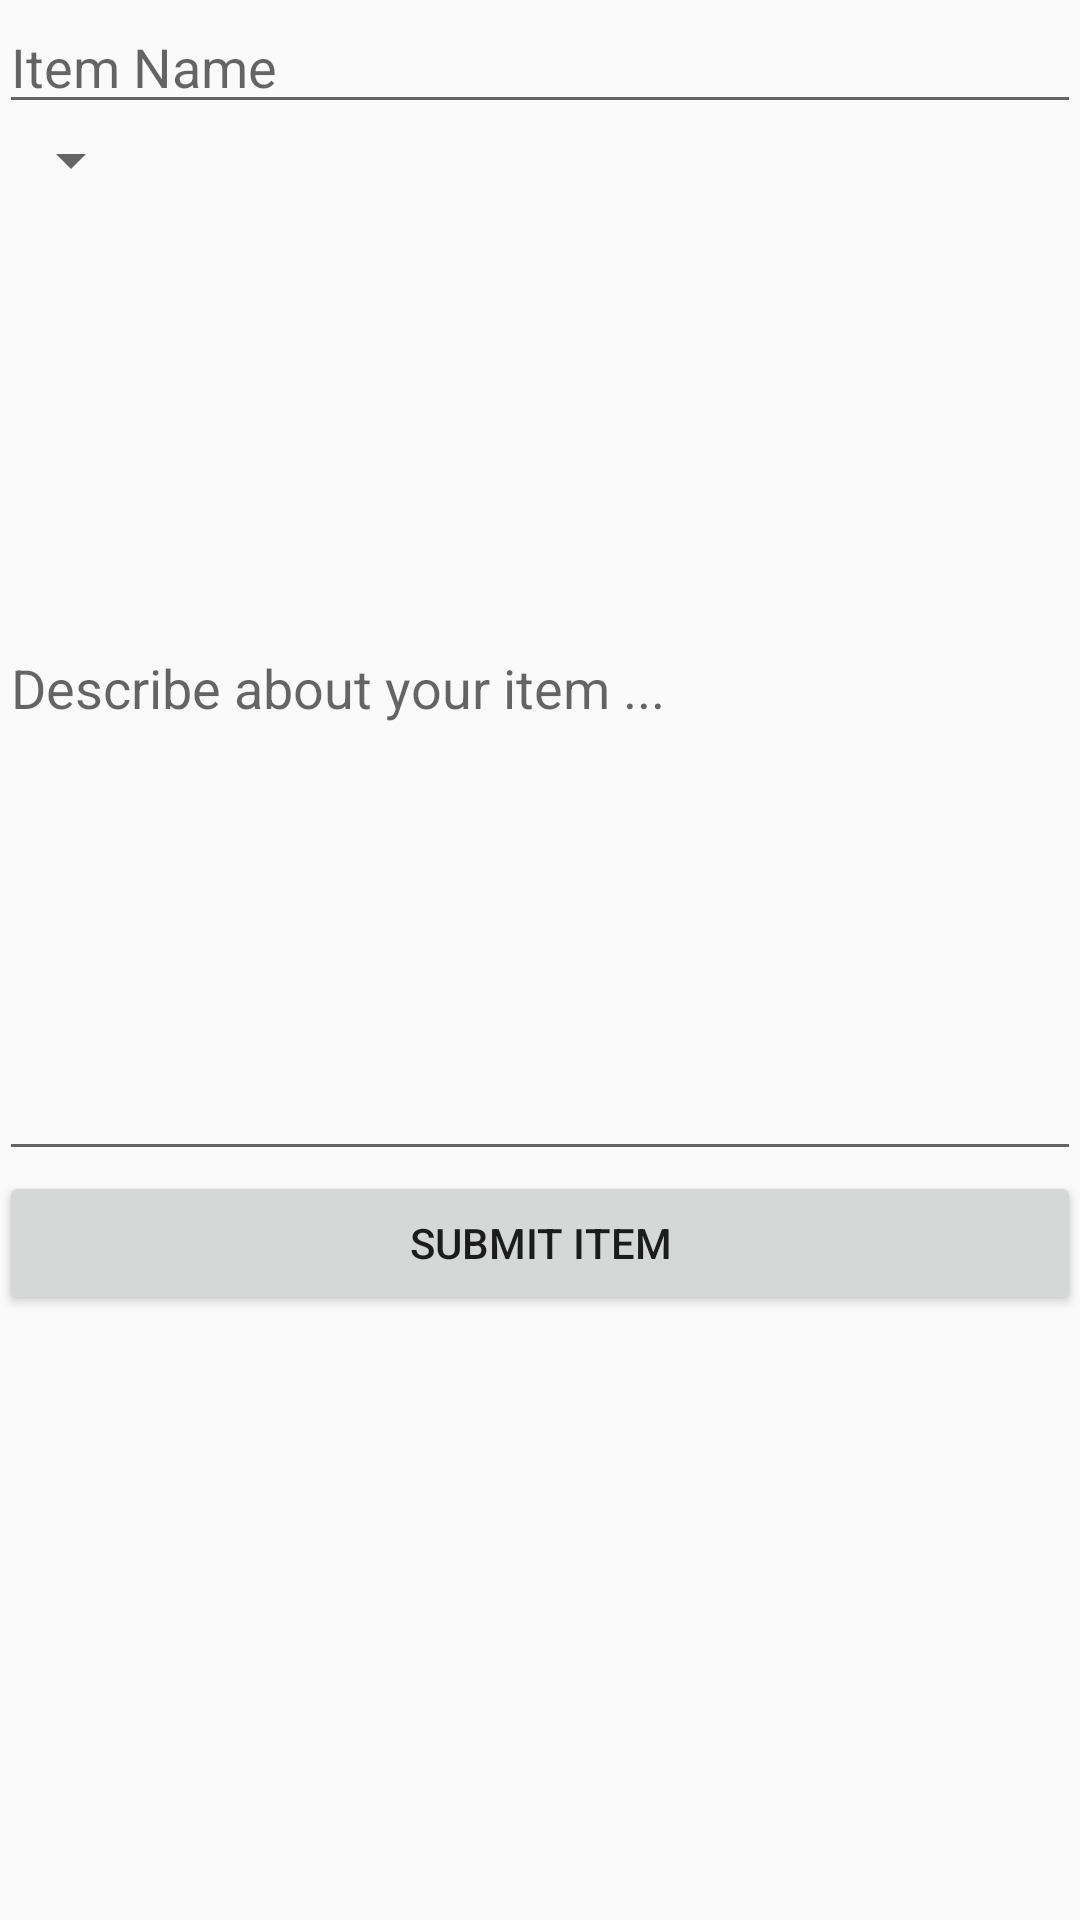

Reconstruct the res/layout file that produces this screen, plus the resources it refers to.
<!-- AndroidManifest.xml: application theme Theme.AppCompat.Light -->
<!-- res/layout/activity_make_trade.xml -->
<?xml version="1.0" encoding="utf-8"?>
<RelativeLayout xmlns:android="http://schemas.android.com/apk/res/android"
    xmlns:tools="http://schemas.android.com/tools"
    android:layout_width="match_parent"
    android:layout_height="match_parent"
    android:paddingBottom="@dimen/activity_vertical_margin"
    android:paddingLeft="@dimen/activity_horizontal_margin"
    android:paddingRight="@dimen/activity_horizontal_margin"
    android:paddingTop="@dimen/activity_vertical_margin"
    tools:context="com.tradr.tradex.trade.MakeTrade">
    <ScrollView
        android:layout_width="fill_parent"
        android:layout_height="fill_parent"
        android:id="@+id/scrollView"
        android:layout_alignParentTop="true"
        android:layout_alignParentLeft="true"
        android:layout_alignParentStart="true"
        android:fillViewport="false">
        <LinearLayout
            android:layout_width="match_parent"
            android:layout_height="match_parent"
            android:orientation="vertical">

            <EditText
                android:layout_width="match_parent"
                android:layout_height="wrap_content"
                android:id="@+id/etSearchItemName"
                android:layout_alignParentTop="true"
                android:layout_alignParentLeft="true"
                android:layout_alignParentStart="true"
                android:hint="Item Name" />

            <Spinner
                android:layout_width="wrap_content"
                android:layout_height="wrap_content"
                android:id="@+id/sNewItemCategory"
                android:layout_alignParentStart="true"
                android:layout_below="@+id/etSearchItemName"
                android:layout_alignParentLeft="true" />

            <EditText
                android:layout_width="match_parent"
                android:layout_height="325dp"
                android:inputType="textMultiLine"
                android:ems="10"
                android:id="@+id/etNewItemDescription"
                android:layout_alignParentStart="true"
                android:layout_alignParentEnd="true"
                android:layout_below="@+id/sNewItemCategory"
                android:layout_alignParentLeft="true"
                android:hint="Describe about your item ..." />

            <Button
                android:layout_width="match_parent"
                android:layout_height="wrap_content"
                android:text="Submit Item"
                android:id="@+id/bSubmitItem"
                android:layout_alignParentBottom="true"
                android:layout_alignParentLeft="true" />
        </LinearLayout>
    </ScrollView>
</RelativeLayout>
<!-- resources referenced by this layout -->
<resources>

</resources>
